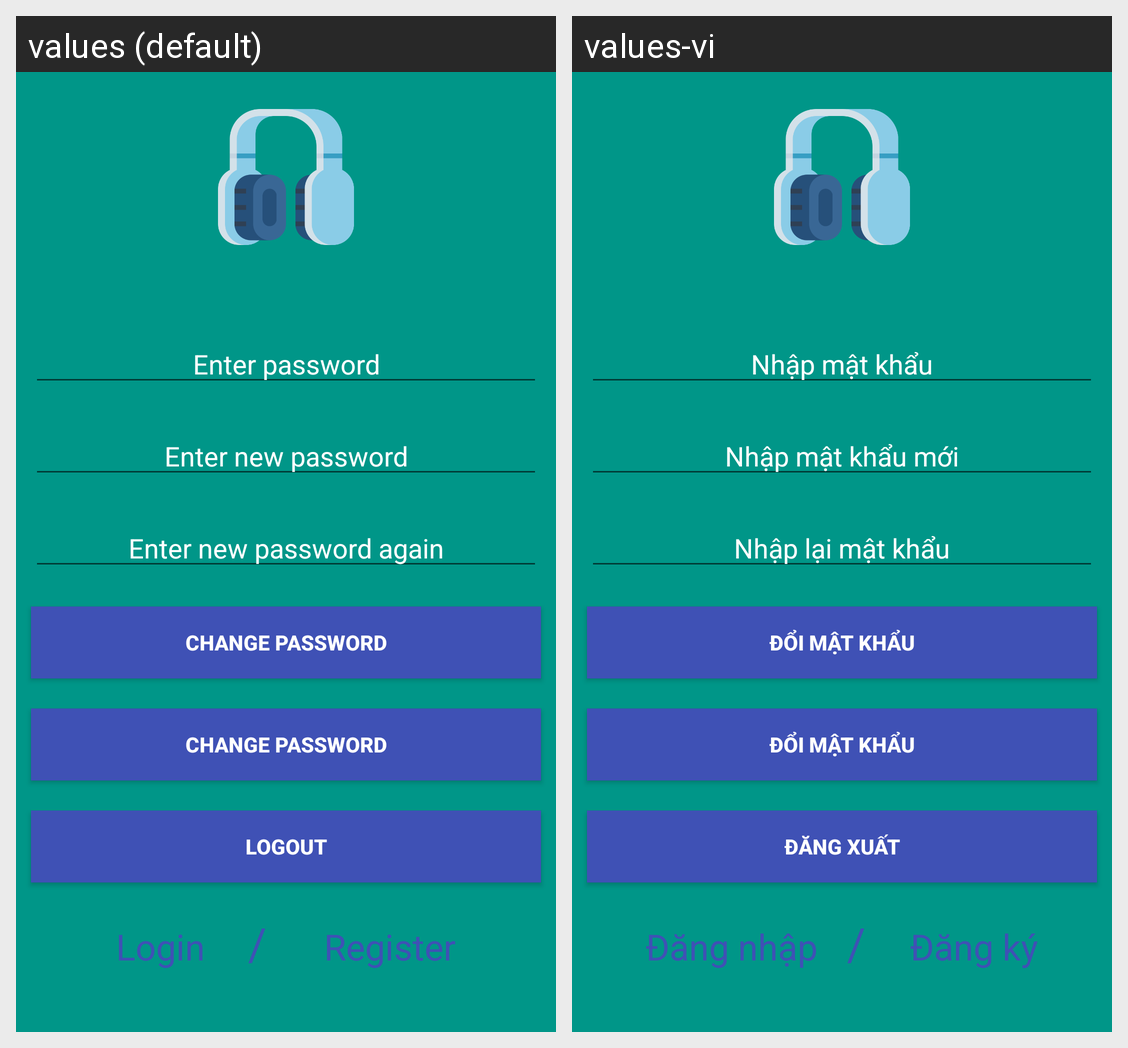

Here is an Android app screen in its default locale and in the app's own translations. Write out the translated-string differences for the strings that appear on this screen.
Android screen res/layout/activity_change_pass.xml rendered under 2 locales, left to right: values (default), values-vi. Device: Nexus 5 (rendered at 1080×1920; each locale shown at half size, 540×960, under a caption strip naming it); theme AppTheme.NoActionBar.
Strings drawn on this screen, with the default value and each locale's value (text and hints the layout hard-codes, and strings that could not be matched under every locale, appear in the picture but are not listed):

enter_password
  values: Enter password
  values-vi: Nhập mật khẩu

enter_new_pass
  values: Enter new password
  values-vi: Nhập mật khẩu mới

enter_pass_again
  values: Enter new password again
  values-vi: Nhập lại mật khẩu

change_password
  values: Change password
  values-vi: Đổi mật khẩu

logout
  values: Logout
  values-vi: Đăng xuất

login
  values: Login
  values-vi: Đăng nhập

register
  values: Register
  values-vi: Đăng ký
